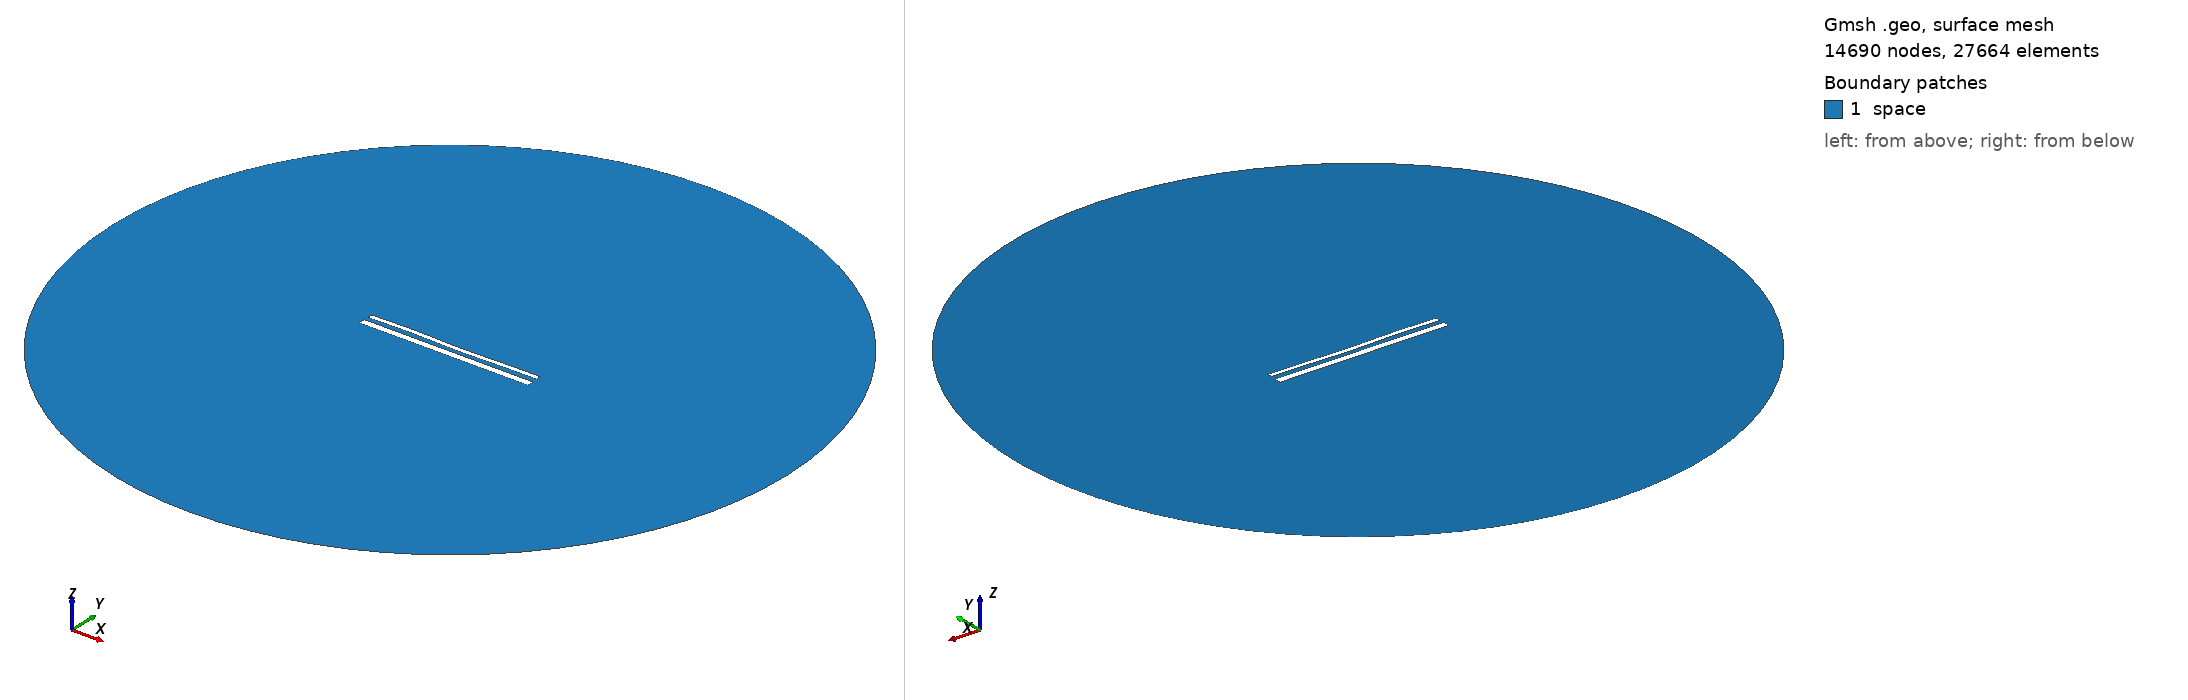

Gmsh geometry script, surface-meshed: 14690 nodes, 27664 surface elements. Boundary patches (legend numbers): 1 space. Left view from above one corner, right view from below the opposite corner. Legend entries are the model's physical surfaces. The drawing asked Gmsh for element sizes between 1% and 20% of the model's largest extent; the script's own settings can give other sizes.

=== 15550.geo (drawn) ===
//---------------------------------------
// Geometry kernel
//---------------------------------------

SetFactory("OpenCASCADE");



//---------------------------------------
// Parameters of the geometry
//---------------------------------------

// Overetch of the upper plate
overetch = 0.5;

// Distance between the plates
distance = 2.5;

// Discretization over the x axis (for the deformation)
nx = 50; 

// Length of the plate
L = 100 - overetch; 

// Number of modes
n = 4; 

// 1st mode coefficient
coeff(1) = 0.15;
beta(1) = 0.596864 * 3.1415926535 / L;

// 2nd mode coefficient
coeff(2) = -0.075;
beta(2) = 1.49418 * 3.1415926535 / L;

// 3rd mode coefficient
coeff(3) = 0.15;
beta(3) = 2.50025 * 3.1415926535 / L;

// 4th mode coefficient
coeff(4) = 0.15;
beta(4) = 3.49999 * 3.1415926535 / L;



//---------------------------------------
// Upper plate (deformed rectangle)
//---------------------------------------

// Coordiantes of the upper plate
xmin = -50;
xmax = 50 - overetch;

// Height of the upper plate
yheight = 4 - 2 * overetch;

// Indexes of the points
UpperID[] = {};
LowerID[] = {};
LeftID[] = {};
RightID[] = {};

// Point index
p = 1;

// Horizontal edges
For i In {1:nx}
    x = xmin + (i-1)*(xmax - xmin)/(nx-1);

    y_bottom = distance / 2 + overetch;
    For j In {1:n}
        C = (Cosh(beta(j)*L) + Cos(beta(j)*L)) / (Sinh(beta(j)*L) + Sin(beta(j)*L));
        y_bottom  = y_bottom + coeff(j) * (Cosh(beta(j)*(x+50)) - Cos(beta(j)*(x+50)) - C * (Sinh(beta(j)*(x+50)) - Sin(beta(j)*(x+50))));
    EndFor

    y_top = y_bottom + yheight;

    Point(p) = {x, y_top, 0, 1.0};
    UpperID[i] = p;
    p = p + 1;

    Point(p) = {x, y_bottom, 0, 1.0};
    LowerID[i] = p;
    p = p + 1;
EndFor

// Create point lists
UpperPts[] = {}; LowerPts[] = {};
For i In {1:nx}
  UpperPts[] += {UpperID[i]};
  LowerPts[] += {LowerID[i]};
EndFor

// Build splines
Spline(1) = {UpperPts[]};
Spline(2) = {LowerPts[]};
Line(3) = {LowerPts[nx-1], UpperPts[nx-1]};
Line(4) = {LowerPts[0], UpperPts[0]};

// Build the plane surface
Curve Loop(1) = {2, 3, -1, -4};
Plane Surface(1) = {1};



//---------------------------------------
// Lower plate (rectangle)
//---------------------------------------

// Vertices
Point(1001) = {-50, -1, 0, 1.0};
Point(1002) = { 50, -1, 0, 1.0};
Point(1003) = { 50,  -5, 0, 1.0};
Point(1004) = {-50,  -5, 0, 1.0};

// Edges
Line(5) = {1001, 1002};
Line(6) = {1002, 1003};
Line(7) = {1003, 1004};
Line(8) = {1004, 1001};

// Plane surface
Line Loop(2) = {5, 6, 7, 8};
Plane Surface(2) = {2}; 



//---------------------------------------
// Outer (fictious) boundary
//---------------------------------------

// Points
Point(1005) = {0, 0, 0};       // Center
Point(1006) = {200, 0, 0};     // Start point
Point(1007) = {0, 200, 0};     // 90 degrees
Point(1008) = {-200, 0, 0};    // 180 degrees
Point(1009) = {0, -200, 0};    // 270 degrees

// Circle arcs (each needs start, center, end)
Circle(9) = {1006, 1005, 1007};
Circle(10) = {1007, 1005, 1008};
Circle(11) = {1008, 1005, 1009};
Circle(12) = {1009, 1005, 1006};

// Plane surface for the entire domain
Curve Loop(3) = {9, 10, 11, 12};
Surface(3) = {3};

// Subtract the plates from the whole domain to obtain the actual domain where we want to solve the equations
BooleanDifference{ Surface{3}; Delete; }{ Surface{1}; Surface{2}; Delete; }




//---------------------------------------
// Transfinite Lines/Curves
//---------------------------------------

// Set the number of points on the boundaries
r = 7;

// Plates
Transfinite Curve {1, 2} = 50*r Using Progression 1;
Transfinite Curve {3, 4} = 2*r Using Progression 1;
Transfinite Line {5, 7} = 50*r Using Progression 1;
Transfinite Line {6, 8} = 2*r Using Progression 1;

// Outer boundary
Transfinite Line {9, 10, 11, 12} = 20 Using Progression 1;



//---------------------------------------
// Physical groups
//---------------------------------------                

// Physical curves (boundaries)
Physical Line("force_segment", 10) = {2};
Physical Line("upper_plate", 11) = {1, 3, 4};
Physical Line("lower_plate", 12) = {5, 6, 7, 8};
Physical Line("boundary", 20) = {9, 10, 11, 12};

// Physical Surfaces
Physical Surface("space", 30) = {3};



//---------------------------------------
// 6. Generate the Mesh
//---------------------------------------

// 2D mesh generation
Mesh 2;
